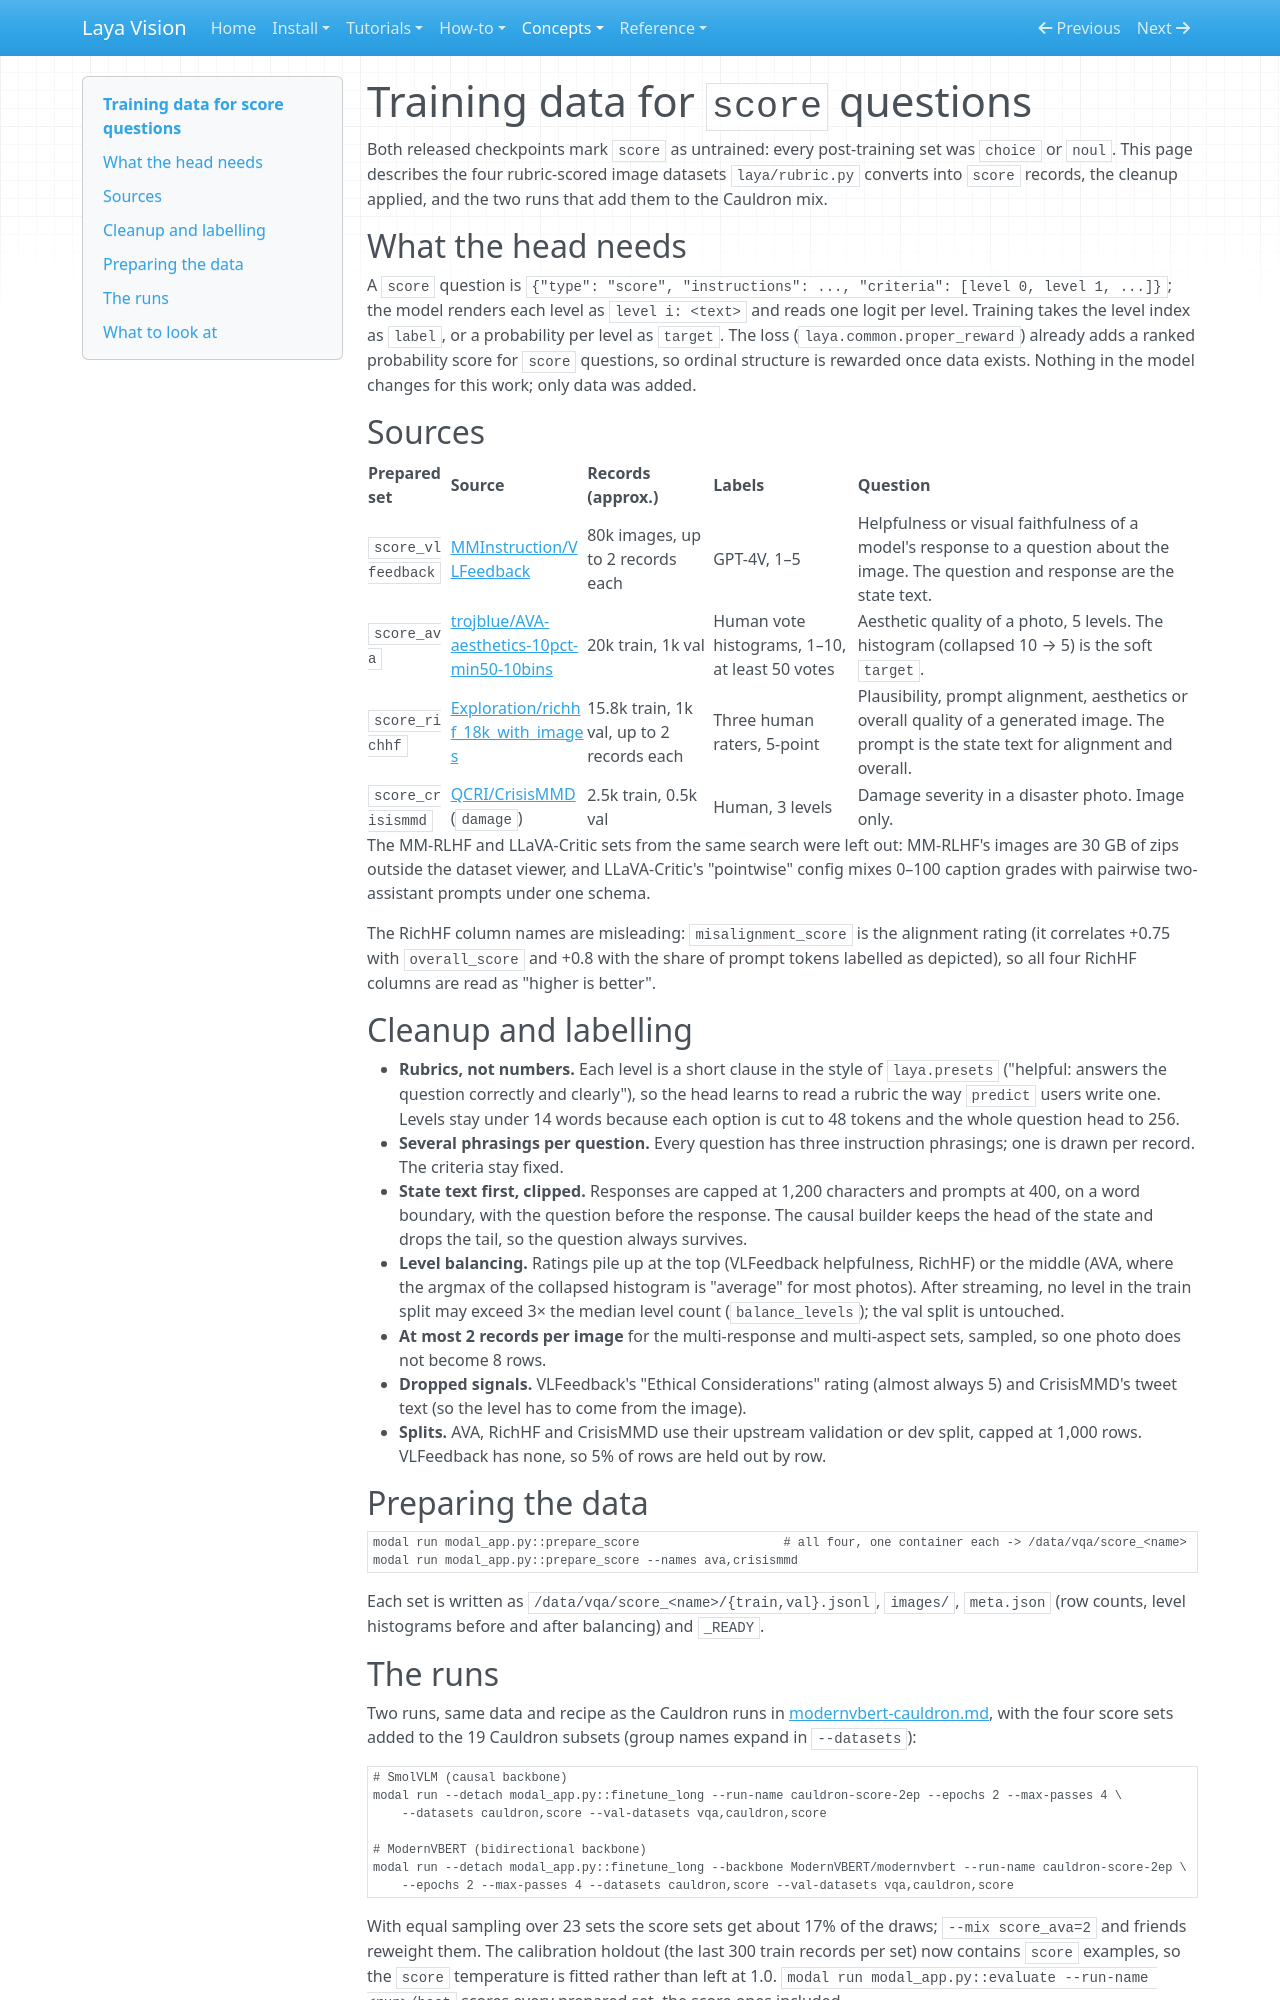

repository: r33drichards/laya-vision · page: concepts/score-data/index.html · generator: mkdocs

# Training data for `score` questions

Both released checkpoints mark `score` as untrained: every post-training set was `choice` or `noul`. This page describes the four rubric-scored image datasets `laya/rubric.py` converts into `score` records, the cleanup applied, and the two runs that add them to the Cauldron mix.

## What the head needs

A `score` question is `{"type": "score", "instructions": ..., "criteria": [level 0, level 1, ...]}`; the model renders each level as `level i: <text>` and reads one logit per level. Training takes the level index as `label`, or a probability per level as `target`. The loss (`laya.common.proper_reward`) already adds a ranked probability score for `score` questions, so ordinal structure is rewarded once data exists. Nothing in the model changes for this work; only data was added.

## Sources

| Prepared set | Source | Records (approx.) | Labels | Question |
|---|---|---|---|---|
| `score_vlfeedback` | [MMInstruction/VLFeedback](https://hf.co/datasets/MMInstruction/VLFeedback) | 80k images, up to 2 records each | GPT-4V, 1–5 | Helpfulness or visual faithfulness of a model's response to a question about the image. The question and response are the state text. |
| `score_ava` | [trojblue/AVA-aesthetics-10pct-min50-10bins](https://hf.co/datasets/trojblue/AVA-aesthetics-10pct-min50-10bins) | 20k train, 1k val | Human vote histograms, 1–10, at least 50 votes | Aesthetic quality of a photo, 5 levels. The histogram (collapsed 10 → 5) is the soft `target`. |
| `score_richhf` | [Exploration/richhf_18k_with_images](https://hf.co/datasets/Exploration/richhf_18k_with_images) | 15.8k train, 1k val, up to 2 records each | Three human raters, 5-point | Plausibility, prompt alignment, aesthetics or overall quality of a generated image. The prompt is the state text for alignment and overall. |
| `score_crisismmd` | [QCRI/CrisisMMD](https://hf.co/datasets/QCRI/CrisisMMD) (`damage`) | 2.5k train, 0.5k val | Human, 3 levels | Damage severity in a disaster photo. Image only. |

The MM-RLHF and LLaVA-Critic sets from the same search were left out: MM-RLHF's images are 30 GB of zips outside the dataset viewer, and LLaVA-Critic's "pointwise" config mixes 0–100 caption grades with pairwise two-assistant prompts under one schema.

The RichHF column names are misleading: `misalignment_score` is the alignment rating (it correlates +0.75 with `overall_score` and +0.8 with the share of prompt tokens labelled as depicted), so all four RichHF columns are read as "higher is better".

## Cleanup and labelling

- **Rubrics, not numbers.** Each level is a short clause in the style of `laya.presets` ("helpful: answers the question correctly and clearly"), so the head learns to read a rubric the way `predict` users write one. Levels stay under 14 words because each option is cut to 48 tokens and the whole question head to 256.
- **Several phrasings per question.** Every question has three instruction phrasings; one is drawn per record. The criteria stay fixed.
- **State text first, clipped.** Responses are capped at 1,200 characters and prompts at 400, on a word boundary, with the question before the response. The causal builder keeps the head of the state and drops the tail, so the question always survives.
- **Level balancing.** Ratings pile up at the top (VLFeedback helpfulness, RichHF) or the middle (AVA, where the argmax of the collapsed histogram is "average" for most photos). After streaming, no level in the train split may exceed 3× the median level count (`balance_levels`); the val split is untouched.
- **At most 2 records per image** for the multi-response and multi-aspect sets, sampled, so one photo does not become 8 rows.
- **Dropped signals.** VLFeedback's "Ethical Considerations" rating (almost always 5) and CrisisMMD's tweet text (so the level has to come from the image).
- **Splits.** AVA, RichHF and CrisisMMD use their upstream validation or dev split, capped at 1,000 rows. VLFeedback has none, so 5% of rows are held out by row.

## Preparing the data

```bash
modal run modal_app.py::prepare_score                    # all four, one container each -> /data/vqa/score_<name>
modal run modal_app.py::prepare_score --names ava,crisismmd
```

Each set is written as `/data/vqa/score_<name>/{train,val}.jsonl`, `images/`, `meta.json` (row counts, level histograms before and after balancing) and `_READY`.
